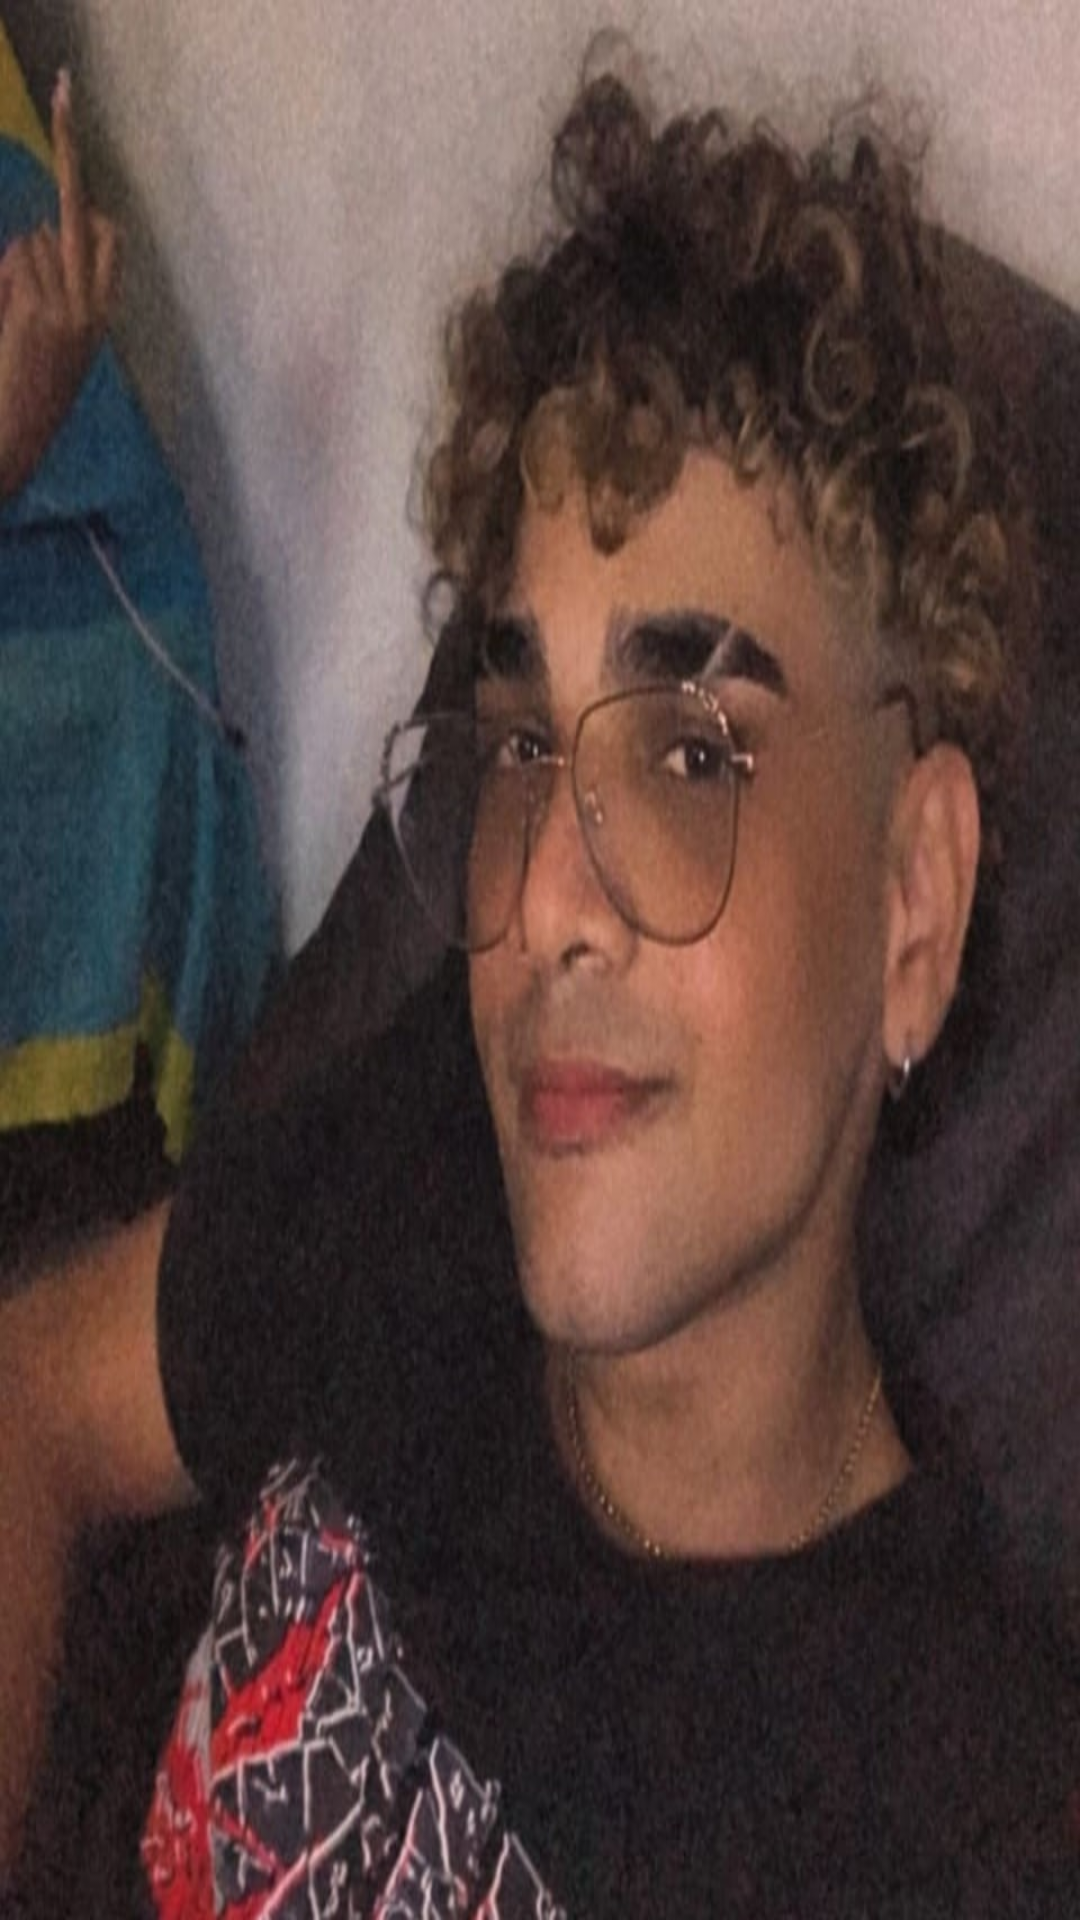

Layout XML and referenced resources for this Android screen:
<!-- AndroidManifest.xml: application theme Theme.PornHub -->
<!-- res/layout/activity_state.xml -->
<?xml version="1.0" encoding="utf-8"?>
<androidx.constraintlayout.widget.ConstraintLayout xmlns:android="http://schemas.android.com/apk/res/android"
    xmlns:app="http://schemas.android.com/apk/res-auto"
    xmlns:tools="http://schemas.android.com/tools"
    android:layout_width="match_parent"
    android:layout_height="match_parent"
    android:background="@drawable/stori"
    tools:context=".StateActivity">

</androidx.constraintlayout.widget.ConstraintLayout>
<!-- resources referenced by this layout -->
<resources>
  <!-- drawable stori: jpg bitmap (drawable, 113417 bytes) -->
  <style name="Theme.PornHub" parent="Base.Theme.PornHub" />
  <style name="Base.Theme.PornHub" parent="Theme.Material3.DayNight.NoActionBar">
          
          
      </style>
</resources>
